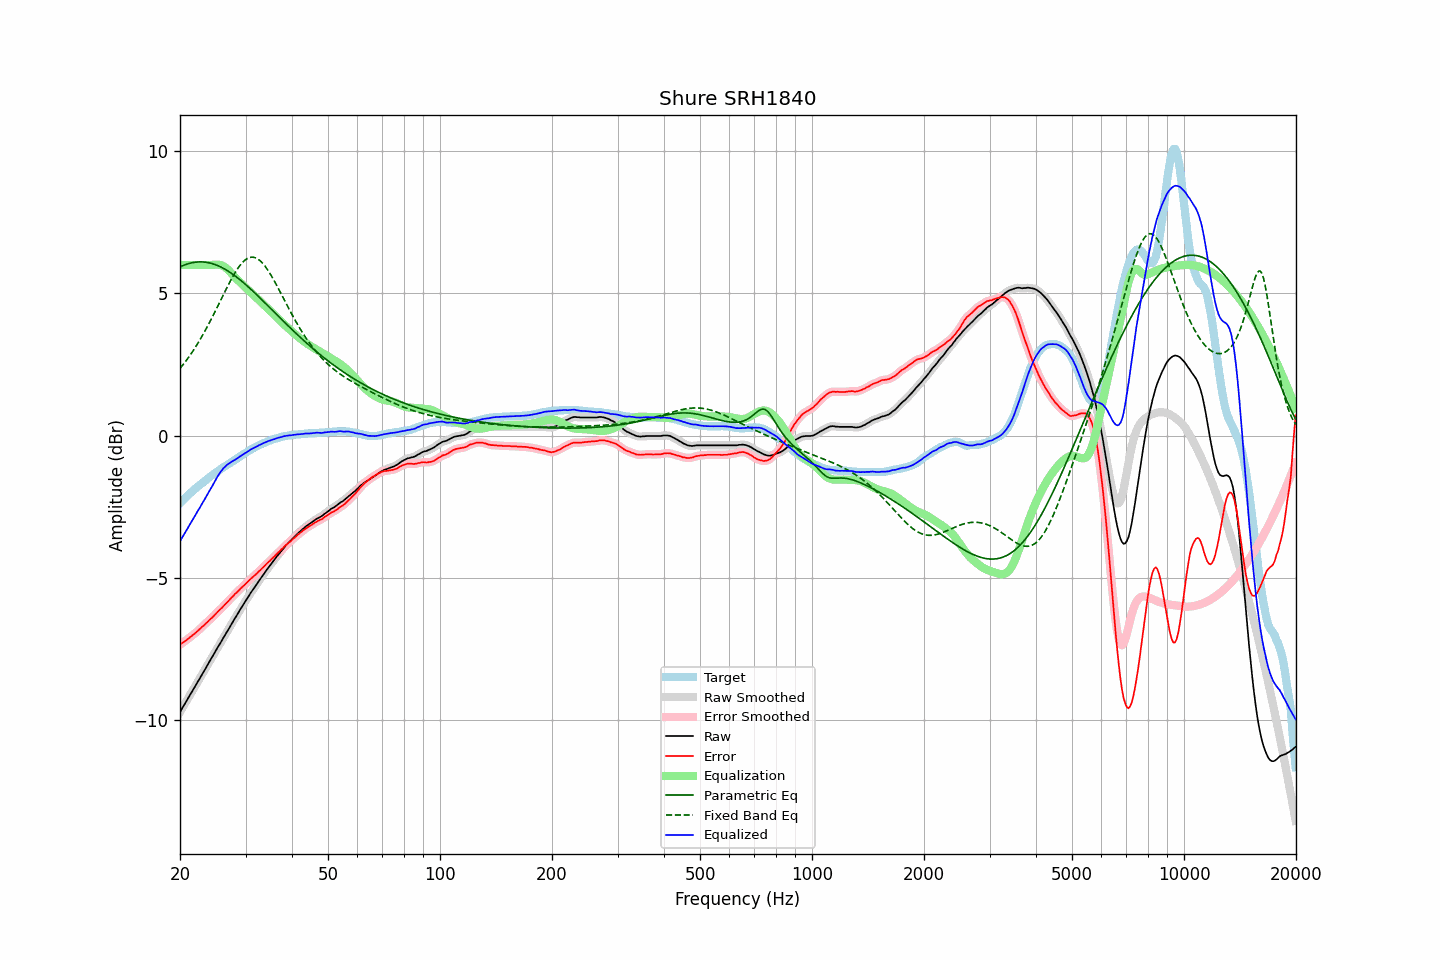

Source data for this figure (header and first rows):
frequency, raw, error, smoothed, error_smoothed, equalization, parametric_eq, fixed_band_eq, equalized_raw, equalized_smoothed, target
20.00, -9.71, -7.34, -9.71, -7.34, 6.00, 5.93, 2.36, -3.71, -3.71, -2.37
20.20, -9.61, -7.30, -9.62, -7.30, 6.00, 5.95, 2.43, -3.61, -3.62, -2.31
20.40, -9.52, -7.26, -9.52, -7.26, 6.00, 5.98, 2.50, -3.52, -3.52, -2.26
20.61, -9.42, -7.22, -9.42, -7.22, 6.00, 6.00, 2.57, -3.42, -3.42, -2.20
20.81, -9.33, -7.18, -9.33, -7.18, 6.00, 6.02, 2.65, -3.33, -3.33, -2.15
21.02, -9.23, -7.14, -9.23, -7.14, 6.00, 6.04, 2.73, -3.23, -3.23, -2.09
21.23, -9.13, -7.09, -9.13, -7.10, 6.00, 6.06, 2.81, -3.13, -3.13, -2.04
21.44, -9.04, -7.05, -9.04, -7.05, 6.00, 6.07, 2.89, -3.04, -3.04, -1.99
21.66, -8.94, -7.00, -8.94, -7.01, 6.00, 6.08, 2.97, -2.94, -2.94, -1.94
21.87, -8.85, -6.96, -8.85, -6.96, 6.00, 6.09, 3.06, -2.85, -2.85, -1.89
22.09, -8.75, -6.91, -8.75, -6.91, 6.00, 6.10, 3.15, -2.75, -2.75, -1.84
22.31, -8.65, -6.86, -8.65, -6.86, 6.00, 6.10, 3.24, -2.65, -2.65, -1.79
22.54, -8.56, -6.81, -8.56, -6.81, 6.00, 6.11, 3.33, -2.56, -2.56, -1.75
22.76, -8.46, -6.76, -8.46, -6.76, 6.00, 6.11, 3.43, -2.46, -2.46, -1.70
22.99, -8.36, -6.70, -8.37, -6.71, 6.00, 6.11, 3.52, -2.36, -2.37, -1.66
23.22, -8.27, -6.66, -8.27, -6.66, 6.00, 6.10, 3.62, -2.27, -2.27, -1.61
23.45, -8.17, -6.60, -8.17, -6.60, 6.00, 6.09, 3.73, -2.17, -2.17, -1.57
23.69, -8.07, -6.55, -8.07, -6.55, 6.00, 6.09, 3.83, -2.07, -2.07, -1.52
23.92, -7.97, -6.49, -7.97, -6.50, 6.00, 6.08, 3.94, -1.97, -1.97, -1.48
24.16, -7.87, -6.44, -7.87, -6.44, 6.00, 6.06, 4.05, -1.87, -1.87, -1.43
24.40, -7.78, -6.39, -7.78, -6.39, 6.00, 6.05, 4.16, -1.78, -1.78, -1.39
24.65, -7.68, -6.33, -7.68, -6.33, 6.00, 6.03, 4.27, -1.68, -1.67, -1.35
24.89, -7.58, -6.27, -7.58, -6.27, 6.01, 6.01, 4.38, -1.57, -1.57, -1.31
25.14, -7.48, -6.21, -7.48, -6.21, 6.01, 5.99, 4.50, -1.47, -1.47, -1.27
25.39, -7.39, -6.16, -7.39, -6.16, 6.01, 5.96, 4.61, -1.38, -1.38, -1.23
25.65, -7.29, -6.10, -7.29, -6.11, 6.00, 5.94, 4.73, -1.29, -1.29, -1.19
25.91, -7.20, -6.05, -7.20, -6.05, 5.98, 5.91, 4.84, -1.22, -1.22, -1.15
26.16, -7.10, -5.99, -7.10, -5.99, 5.96, 5.88, 4.96, -1.14, -1.15, -1.11
26.43, -7.01, -5.93, -7.01, -5.94, 5.92, 5.85, 5.07, -1.09, -1.09, -1.08
26.69, -6.91, -5.87, -6.91, -5.88, 5.88, 5.82, 5.18, -1.04, -1.04, -1.04
26.96, -6.82, -5.82, -6.82, -5.82, 5.82, 5.78, 5.29, -1.00, -1.00, -1.00
27.23, -6.72, -5.75, -6.72, -5.76, 5.77, 5.74, 5.40, -0.96, -0.96, -0.97
27.50, -6.62, -5.69, -6.63, -5.70, 5.71, 5.71, 5.51, -0.92, -0.92, -0.93
27.77, -6.53, -5.64, -6.53, -5.63, 5.64, 5.67, 5.61, -0.89, -0.89, -0.89
28.05, -6.43, -5.57, -6.43, -5.58, 5.58, 5.63, 5.70, -0.85, -0.85, -0.86
28.33, -6.34, -5.52, -6.34, -5.52, 5.52, 5.58, 5.80, -0.82, -0.82, -0.82
28.62, -6.25, -5.47, -6.25, -5.47, 5.47, 5.54, 5.88, -0.79, -0.78, -0.78
28.90, -6.15, -5.41, -6.15, -5.41, 5.41, 5.49, 5.96, -0.74, -0.74, -0.74
29.19, -6.06, -5.35, -6.06, -5.36, 5.36, 5.45, 6.03, -0.70, -0.71, -0.71
29.48, -5.97, -5.30, -5.97, -5.30, 5.30, 5.40, 6.09, -0.67, -0.67, -0.67
29.78, -5.88, -5.25, -5.88, -5.25, 5.25, 5.35, 6.15, -0.63, -0.63, -0.63
30.08, -5.79, -5.19, -5.79, -5.20, 5.19, 5.30, 6.19, -0.60, -0.60, -0.60
30.38, -5.70, -5.14, -5.70, -5.14, 5.14, 5.25, 6.23, -0.56, -0.56, -0.56
30.68, -5.61, -5.08, -5.61, -5.09, 5.09, 5.20, 6.25, -0.52, -0.52, -0.53
30.99, -5.52, -5.03, -5.53, -5.03, 5.04, 5.15, 6.27, -0.49, -0.49, -0.49
31.30, -5.44, -4.98, -5.44, -4.98, 4.98, 5.10, 6.27, -0.46, -0.46, -0.46
31.61, -5.36, -4.93, -5.36, -4.93, 4.93, 5.04, 6.27, -0.43, -0.43, -0.43
31.93, -5.28, -4.88, -5.28, -4.88, 4.88, 4.99, 6.25, -0.40, -0.40, -0.40
32.24, -5.20, -4.83, -5.20, -4.83, 4.83, 4.94, 6.22, -0.37, -0.37, -0.37
32.57, -5.11, -4.77, -5.11, -4.78, 4.77, 4.88, 6.19, -0.34, -0.34, -0.34
32.89, -5.03, -4.72, -5.03, -4.72, 4.72, 4.83, 6.14, -0.31, -0.31, -0.31
33.22, -4.95, -4.66, -4.95, -4.67, 4.66, 4.77, 6.08, -0.29, -0.29, -0.29
33.55, -4.87, -4.61, -4.87, -4.61, 4.61, 4.72, 6.02, -0.26, -0.26, -0.26
33.89, -4.79, -4.55, -4.79, -4.55, 4.55, 4.66, 5.95, -0.24, -0.24, -0.24
34.23, -4.71, -4.49, -4.71, -4.50, 4.50, 4.60, 5.87, -0.21, -0.21, -0.22
34.57, -4.63, -4.44, -4.63, -4.44, 4.44, 4.55, 5.79, -0.19, -0.19, -0.19
34.92, -4.56, -4.39, -4.56, -4.39, 4.39, 4.49, 5.70, -0.17, -0.17, -0.17
35.27, -4.48, -4.33, -4.49, -4.34, 4.33, 4.44, 5.60, -0.15, -0.15, -0.15
35.62, -4.41, -4.28, -4.41, -4.28, 4.28, 4.38, 5.50, -0.13, -0.13, -0.13
35.97, -4.34, -4.23, -4.34, -4.22, 4.22, 4.32, 5.40, -0.12, -0.11, -0.11
... 635 more rows
